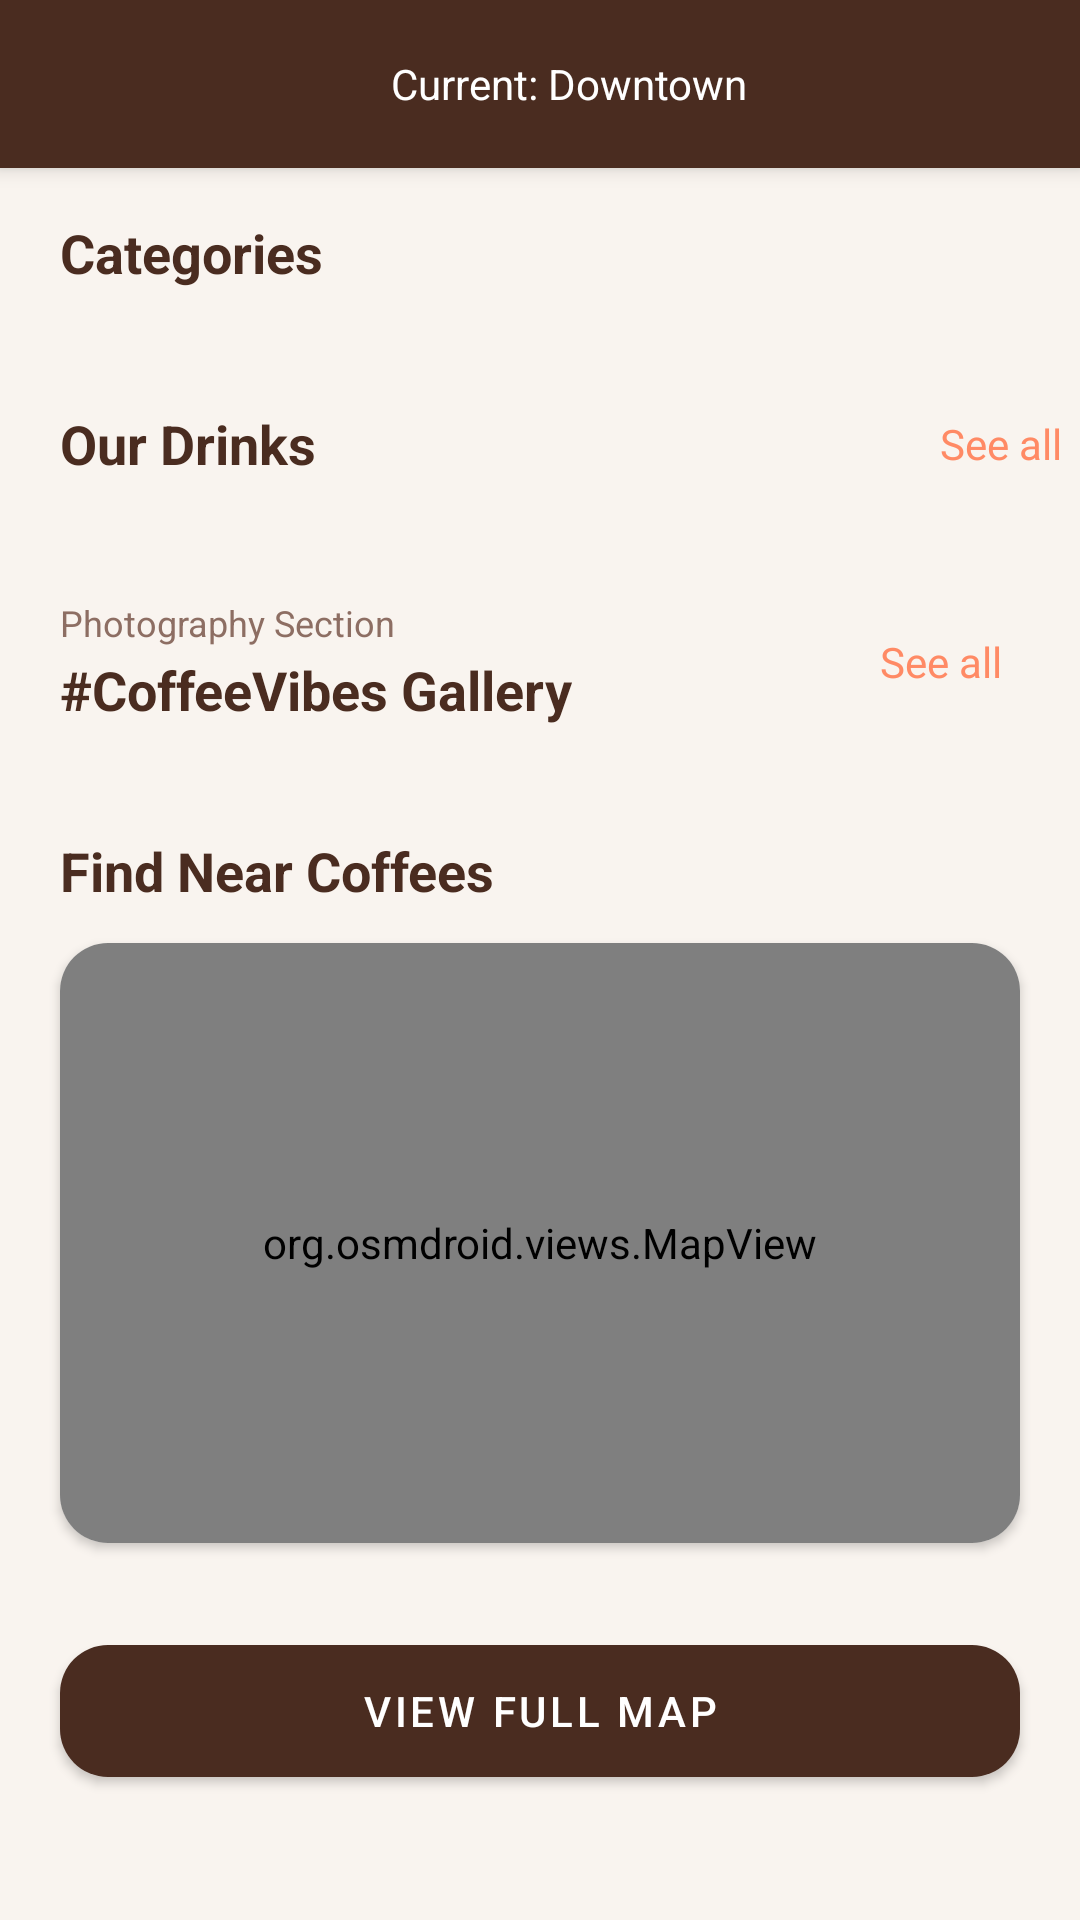

The Android layout XML behind this screen, and the referenced resources:
<!-- AndroidManifest.xml: application theme Theme.F053 -->
<!-- res/layout/activity_explore.xml -->
<?xml version="1.0" encoding="utf-8"?>
<androidx.coordinatorlayout.widget.CoordinatorLayout xmlns:android="http://schemas.android.com/apk/res/android"
    xmlns:app="http://schemas.android.com/apk/res-auto"
    xmlns:tools="http://schemas.android.com/tools"
    android:layout_width="match_parent"
    android:layout_height="match_parent"
    android:background="@color/background_cream"
    tools:ignore="MissingClass">

    <com.google.android.material.appbar.AppBarLayout
        android:id="@+id/appBarLayout"
        android:layout_width="match_parent"
        android:layout_height="wrap_content"
        android:background="@color/coffee_dark"
        app:elevation="4dp">

        <com.google.android.material.appbar.MaterialToolbar
            android:id="@+id/toolbar"
            android:layout_width="match_parent"
            android:layout_height="?attr/actionBarSize"
            android:background="@color/coffee_dark"
            app:navigationIcon="@drawable/ic_back"
            app:titleTextColor="@android:color/white">

            <LinearLayout
                android:layout_width="match_parent"
                android:layout_height="match_parent"
                android:gravity="center_vertical"
                android:orientation="horizontal"
                android:paddingEnd="16dp"
                tools:ignore="RtlSymmetry">

                <LinearLayout
                    android:layout_width="0dp"
                    android:layout_height="wrap_content"
                    android:layout_weight="1"
                    android:gravity="center"
                    android:orientation="horizontal">

                    <ImageView
                        android:layout_width="16dp"
                        android:layout_height="16dp"
                        android:src="@drawable/ic_location"
                        app:tint="@android:color/white"
                        android:contentDescription="Location icon" />

                    <TextView
                        android:id="@+id/tvCurrentLocation"
                        android:layout_width="wrap_content"
                        android:layout_height="wrap_content"
                        android:layout_marginStart="4dp"
                        android:text="Current: Downtown"
                        android:textColor="@android:color/white"
                        android:textSize="14sp" />
                </LinearLayout>

            </LinearLayout>
        </com.google.android.material.appbar.MaterialToolbar>
    </com.google.android.material.appbar.AppBarLayout>

    <androidx.core.widget.NestedScrollView
        android:layout_width="match_parent"
        android:layout_height="match_parent"
        app:layout_behavior="@string/appbar_scrolling_view_behavior">

        <LinearLayout
            android:layout_width="match_parent"
            android:layout_height="wrap_content"
            android:orientation="vertical"
            android:paddingBottom="80dp">

            
            <TextView
                android:layout_width="wrap_content"
                android:layout_height="wrap_content"
                android:layout_marginStart="20dp"
                android:layout_marginTop="16dp"
                android:layout_marginBottom="12dp"
                android:text="Categories"
                android:textColor="@color/coffee_dark"
                android:textSize="18sp"
                android:textStyle="bold" />

            <androidx.recyclerview.widget.RecyclerView
                android:id="@+id/categoriesRecyclerView"
                android:layout_width="match_parent"
                android:layout_height="wrap_content"
                android:clipToPadding="false"
                android:paddingStart="20dp"
                android:paddingEnd="20dp"
                tools:listitem="@layout/item_category" />

            
            <LinearLayout
                android:layout_width="match_parent"
                android:layout_height="wrap_content"
                android:layout_marginStart="20dp"
                android:layout_marginTop="24dp"
                android:layout_marginBottom="12dp"
                android:orientation="horizontal"
                android:gravity="center_vertical">

                <TextView
                    android:id="@+id/tvOurDrinksTitle"
                    android:layout_width="0dp"
                    android:layout_height="wrap_content"
                    android:layout_weight="1"
                    android:text="Our Drinks"
                    android:textColor="@color/coffee_dark"
                    android:textSize="18sp"
                    android:textStyle="bold" />

                <TextView
                    android:id="@+id/btnSeeAllDrinks"
                    android:layout_width="wrap_content"
                    android:layout_height="wrap_content"
                    android:text="See all"
                    android:textColor="@color/see_all_orange"
                    android:textSize="14sp"
                    android:padding="6dp"
                    android:clickable="true"
                    android:focusable="true" />
            </LinearLayout>

            <androidx.recyclerview.widget.RecyclerView
                android:id="@+id/famousDrinksRecyclerView"
                android:layout_width="match_parent"
                android:layout_height="wrap_content"
                android:clipToPadding="false"
                android:paddingStart="20dp"
                android:paddingEnd="20dp"
                tools:listitem="@layout/item_famous_drink" />

            
            <LinearLayout
                android:layout_width="match_parent"
                android:layout_height="wrap_content"
                android:layout_marginTop="24dp"
                android:layout_marginStart="20dp"
                android:layout_marginEnd="20dp"
                android:orientation="horizontal"
                android:gravity="center_vertical">

                <LinearLayout
                    android:layout_width="0dp"
                    android:layout_height="wrap_content"
                    android:layout_weight="1"
                    android:orientation="vertical">

                    <TextView
                        android:layout_width="wrap_content"
                        android:layout_height="wrap_content"
                        android:text="Photography Section"
                        android:textColor="@color/coffee_medium"
                        android:textSize="12sp" />

                    <TextView
                        android:id="@+id/tvGalleryTitle"
                        android:layout_width="wrap_content"
                        android:layout_height="wrap_content"
                        android:layout_marginTop="2dp"
                        android:text="#CoffeeVibes Gallery"
                        android:textColor="@color/coffee_dark"
                        android:textSize="18sp"
                        android:textStyle="bold" />
                </LinearLayout>

                <TextView
                    android:id="@+id/btnSeeAllGallery"
                    android:layout_width="wrap_content"
                    android:layout_height="wrap_content"
                    android:text="See all"
                    android:textColor="@color/see_all_orange"
                    android:textSize="14sp"
                    android:padding="6dp"
                    android:clickable="true"
                    android:focusable="true" />
            </LinearLayout>

            <androidx.recyclerview.widget.RecyclerView
                android:id="@+id/galleryRecyclerView"
                android:layout_width="match_parent"
                android:layout_height="wrap_content"
                android:layout_marginStart="20dp"
                android:layout_marginTop="12dp"
                android:layout_marginEnd="20dp"
                android:nestedScrollingEnabled="false"
                tools:itemCount="6"
                tools:listitem="@layout/item_gallery_photo" />

            
            <TextView
                android:id="@+id/tvFindNearCoffees"
                android:layout_width="wrap_content"
                android:layout_height="wrap_content"
                android:layout_marginStart="20dp"
                android:layout_marginTop="24dp"
                android:layout_marginBottom="12dp"
                android:text="Find Near Coffees"
                android:textColor="@color/coffee_dark"
                android:textSize="18sp"
                android:textStyle="bold" />

            
            <com.google.android.material.card.MaterialCardView
                android:id="@+id/mapCardView"
                android:layout_width="match_parent"
                android:layout_height="200dp"
                android:layout_marginStart="20dp"
                android:layout_marginEnd="20dp"
                android:layout_marginBottom="12dp"
                app:cardCornerRadius="16dp"
                app:cardElevation="2dp">

                <org.osmdroid.views.MapView
                    android:id="@+id/mapView"
                    android:layout_width="match_parent"
                    android:layout_height="match_parent" />

            </com.google.android.material.card.MaterialCardView>

            <androidx.recyclerview.widget.RecyclerView
                android:id="@+id/nearbyShopsRecyclerView"
                android:layout_width="match_parent"
                android:layout_height="wrap_content"
                android:layout_marginStart="20dp"
                android:layout_marginEnd="20dp"
                android:nestedScrollingEnabled="false"
                tools:listitem="@layout/item_nearby_shop" />

            <com.google.android.material.button.MaterialButton
                android:id="@+id/viewFullMapButton"
                android:layout_width="match_parent"
                android:layout_height="56dp"
                android:layout_marginStart="20dp"
                android:layout_marginTop="16dp"
                android:layout_marginEnd="20dp"
                android:text="View Full Map"
                android:textColor="@android:color/white"
                app:backgroundTint="@color/coffee_dark"
                app:cornerRadius="16dp" />
        </LinearLayout>
    </androidx.core.widget.NestedScrollView>
</androidx.coordinatorlayout.widget.CoordinatorLayout>
<!-- res/layout/item_category.xml (included above) -->
<?xml version="1.0" encoding="utf-8"?>
<LinearLayout xmlns:android="http://schemas.android.com/apk/res/android"
    xmlns:app="http://schemas.android.com/apk/res-auto"
    android:layout_width="wrap_content"
    android:layout_height="wrap_content"
    android:layout_marginEnd="12dp"
    android:orientation="vertical"
    android:gravity="center">

    <androidx.cardview.widget.CardView
        android:id="@+id/categoryCard"
        android:layout_width="60dp"
        android:layout_height="60dp"
        app:cardCornerRadius="30dp"
        app:cardElevation="2dp">

        <TextView
            android:id="@+id/categoryIcon"
            android:layout_width="match_parent"
            android:layout_height="match_parent"
            android:gravity="center"
            android:textSize="28sp" />
    </androidx.cardview.widget.CardView>

    <TextView
        android:id="@+id/categoryName"
        android:layout_width="wrap_content"
        android:layout_height="wrap_content"
        android:layout_marginTop="8dp"
        android:textColor="#4A2C20"
        android:textSize="12sp"
        android:maxLines="1"
        android:ellipsize="end" />
</LinearLayout>
<!-- res/layout/item_famous_drink.xml (included above) -->
<?xml version="1.0" encoding="utf-8"?>
<androidx.cardview.widget.CardView xmlns:android="http://schemas.android.com/apk/res/android"
    xmlns:app="http://schemas.android.com/apk/res-auto"
    android:layout_width="280dp"
    android:layout_height="wrap_content"
    android:layout_marginEnd="16dp"
    app:cardCornerRadius="20dp"
    app:cardElevation="4dp"
    android:backgroundTint="@android:color/white">

    <LinearLayout
        android:layout_width="match_parent"
        android:layout_height="wrap_content"
        android:orientation="vertical"
        android:padding="12dp">

        <FrameLayout
            android:layout_width="match_parent"
            android:layout_height="200dp">

            <ImageView
                android:id="@+id/drinkImage"
                android:layout_width="match_parent"
                android:layout_height="match_parent"
                android:scaleType="centerCrop"
                android:background="@drawable/rounded_background" />

            <TextView
                android:id="@+id/badgeText"
                android:layout_width="wrap_content"
                android:layout_height="wrap_content"
                android:layout_gravity="top|start"
                android:layout_margin="12dp"
                android:background="@drawable/badge_background"
                android:paddingStart="8dp"
                android:paddingTop="4dp"
                android:paddingEnd="8dp"
                android:paddingBottom="4dp"
                android:text="20% OFF"
                android:textColor="@android:color/white"
                android:textSize="10sp"
                android:textStyle="bold"
                android:visibility="gone" />
        </FrameLayout>

        <TextView
            android:id="@+id/drinkName"
            android:layout_width="match_parent"
            android:layout_height="wrap_content"
            android:layout_marginTop="12dp"
            android:textColor="#4A2C20"
            android:textSize="16sp"
            android:textStyle="bold"
            android:maxLines="1"
            android:ellipsize="end" />

        <TextView
            android:id="@+id/drinkDescription"
            android:layout_width="match_parent"
            android:layout_height="wrap_content"
            android:layout_marginTop="4dp"
            android:textColor="#8D6E63"
            android:textSize="12sp"
            android:maxLines="2"
            android:ellipsize="end" />

        <RelativeLayout
            android:layout_width="match_parent"
            android:layout_height="wrap_content"
            android:layout_marginTop="12dp">

            <TextView
                android:id="@+id/drinkPrice"
                android:layout_width="wrap_content"
                android:layout_height="wrap_content"
                android:layout_alignParentStart="true"
                android:layout_centerVertical="true"
                android:textColor="#4A2C20"
                android:textSize="18sp"
                android:textStyle="bold" />

            <ImageView
                android:id="@+id/addButton"
                android:layout_width="36dp"
                android:layout_height="36dp"
                android:layout_alignParentEnd="true"
                android:layout_centerVertical="true"
                android:background="@drawable/circle_button_background"
                android:padding="8dp"
                android:src="@drawable/ic_add"
                app:tint="@android:color/white" />
        </RelativeLayout>
    </LinearLayout>
</androidx.cardview.widget.CardView>
<!-- res/layout/item_gallery_photo.xml (included above) -->
<?xml version="1.0" encoding="utf-8"?>
<androidx.cardview.widget.CardView xmlns:android="http://schemas.android.com/apk/res/android"
    xmlns:app="http://schemas.android.com/apk/res-auto"
    android:layout_width="match_parent"
    android:layout_height="120dp"
    android:layout_margin="4dp"
    app:cardCornerRadius="12dp"
    app:cardElevation="2dp">

    <FrameLayout
        android:layout_width="match_parent"
        android:layout_height="match_parent">

        <ImageView
            android:id="@+id/photoImage"
            android:layout_width="match_parent"
            android:layout_height="match_parent"
            android:scaleType="centerCrop" />

        <LinearLayout
            android:layout_width="match_parent"
            android:layout_height="wrap_content"
            android:layout_gravity="bottom"
            android:background="@drawable/gradient_overlay"
            android:orientation="horizontal"
            android:padding="8dp">

            <TextView
                android:id="@+id/usernameText"
                android:layout_width="0dp"
                android:layout_height="wrap_content"
                android:layout_weight="1"
                android:textColor="@android:color/white"
                android:textSize="10sp"
                android:maxLines="1"
                android:ellipsize="end" />

            <ImageView
                android:layout_width="12dp"
                android:layout_height="12dp"
                android:layout_marginEnd="4dp"
                android:src="@drawable/ic_favorite"
                app:tint="@android:color/white" />

            <TextView
                android:id="@+id/likesText"
                android:layout_width="wrap_content"
                android:layout_height="wrap_content"
                android:textColor="@android:color/white"
                android:textSize="10sp" />
        </LinearLayout>
    </FrameLayout>
</androidx.cardview.widget.CardView>
<!-- res/layout/item_nearby_shop.xml (included above) -->
<?xml version="1.0" encoding="utf-8"?>
<LinearLayout xmlns:android="http://schemas.android.com/apk/res/android"
    xmlns:app="http://schemas.android.com/apk/res-auto"
    android:layout_width="match_parent"
    android:layout_height="wrap_content"
    android:orientation="horizontal"
    android:padding="12dp"
    android:background="?attr/selectableItemBackground">

    <ImageView
        android:layout_width="40dp"
        android:layout_height="40dp"
        android:background="@drawable/circle_background"
        android:padding="8dp"
        android:src="@drawable/ic_coffee_shop"
        app:tint="#4A2C20" />

    <LinearLayout
        android:layout_width="0dp"
        android:layout_height="wrap_content"
        android:layout_weight="1"
        android:layout_marginStart="12dp"
        android:orientation="vertical">

        <TextView
            android:id="@+id/shopName"
            android:layout_width="wrap_content"
            android:layout_height="wrap_content"
            android:textColor="#4A2C20"
            android:textSize="16sp"
            android:textStyle="bold" />

        <TextView
            android:id="@+id/shopDistance"
            android:layout_width="wrap_content"
            android:layout_height="wrap_content"
            android:layout_marginTop="4dp"
            android:textColor="#8D6E63"
            android:textSize="12sp" />
    </LinearLayout>

    <ImageView
        android:layout_width="24dp"
        android:layout_height="24dp"
        android:layout_gravity="center_vertical"
        android:src="@drawable/ic_chevron_right"
        app:tint="#8D6E63" />
</LinearLayout>
<!-- resources referenced by this layout -->
<resources>
  <color name="background_cream">#F9F4EF</color>
  <color name="coffee_dark">#4A2C20</color>
  <color name="coffee_medium">#8D6E63</color>
  <color name="see_all_orange">#FF8A65</color>
  <!-- drawable circle_background (drawable) -->
  <?xml version="1.0" encoding="utf-8"?>
  <shape xmlns:android="http://schemas.android.com/apk/res/android"
      android:shape="oval">
      <solid android:color="#F9F4EF" />
  </shape>
  <!-- drawable circle_button_background (drawable) -->
  <?xml version="1.0" encoding="utf-8"?>
  <shape xmlns:android="http://schemas.android.com/apk/res/android"
      android:shape="oval">
      <solid android:color="#4A2C20" />
  </shape>
  <!-- drawable gradient_overlay (drawable) -->
  <?xml version="1.0" encoding="utf-8"?>
  <shape xmlns:android="http://schemas.android.com/apk/res/android"
      android:shape="rectangle">
      <gradient
          android:angle="90"
          android:startColor="#00000000"
          android:endColor="#80000000" />
  </shape>
  <!-- drawable ic_chevron_right (drawable) -->
  <?xml version="1.0" encoding="utf-8"?>
  <vector xmlns:android="http://schemas.android.com/apk/res/android"
      android:width="24dp"
      android:height="24dp"
      android:viewportWidth="24"
      android:viewportHeight="24">
      <path
          android:fillColor="#8D6E63"
          android:pathData="M10,6L8.59,7.41 13.17,12l-4.58,4.59L10,18l6,-6z"/>
  </vector>
  <!-- drawable ic_coffee_shop (drawable) -->
  <?xml version="1.0" encoding="utf-8"?>
  <vector xmlns:android="http://schemas.android.com/apk/res/android"
      android:width="24dp"
      android:height="24dp"
      android:viewportWidth="24"
      android:viewportHeight="24">
      <path
          android:fillColor="#4A2C20"
          android:pathData="M20,3H4v10c0,2.21 1.79,4 4,4h6c2.21,0 4,-1.79 4,-4v-3h2c1.11,0 2,-0.89 2,-2V5c0,-1.11 -0.89,-2 -2,-2zM20,8h-2V5h2v3zM4,19h16v2H4z"/>
  </vector>
  <!-- drawable rounded_background (drawable) -->
  <?xml version="1.0" encoding="utf-8"?>
  <shape xmlns:android="http://schemas.android.com/apk/res/android"
      android:shape="rectangle">
      <solid android:color="#F9F4EF" />
      <corners android:radius="16dp" />
  </shape>
  <style name="Theme.F053" parent="Theme.MaterialComponents.DayNight.NoActionBar">
          
          <item name="android:windowBackground">@color/background_cream</item>
          <item name="colorOnPrimary">@color/white</item>
          
      </style>
  <color name="white">#FFFFFFFF</color>
</resources>
